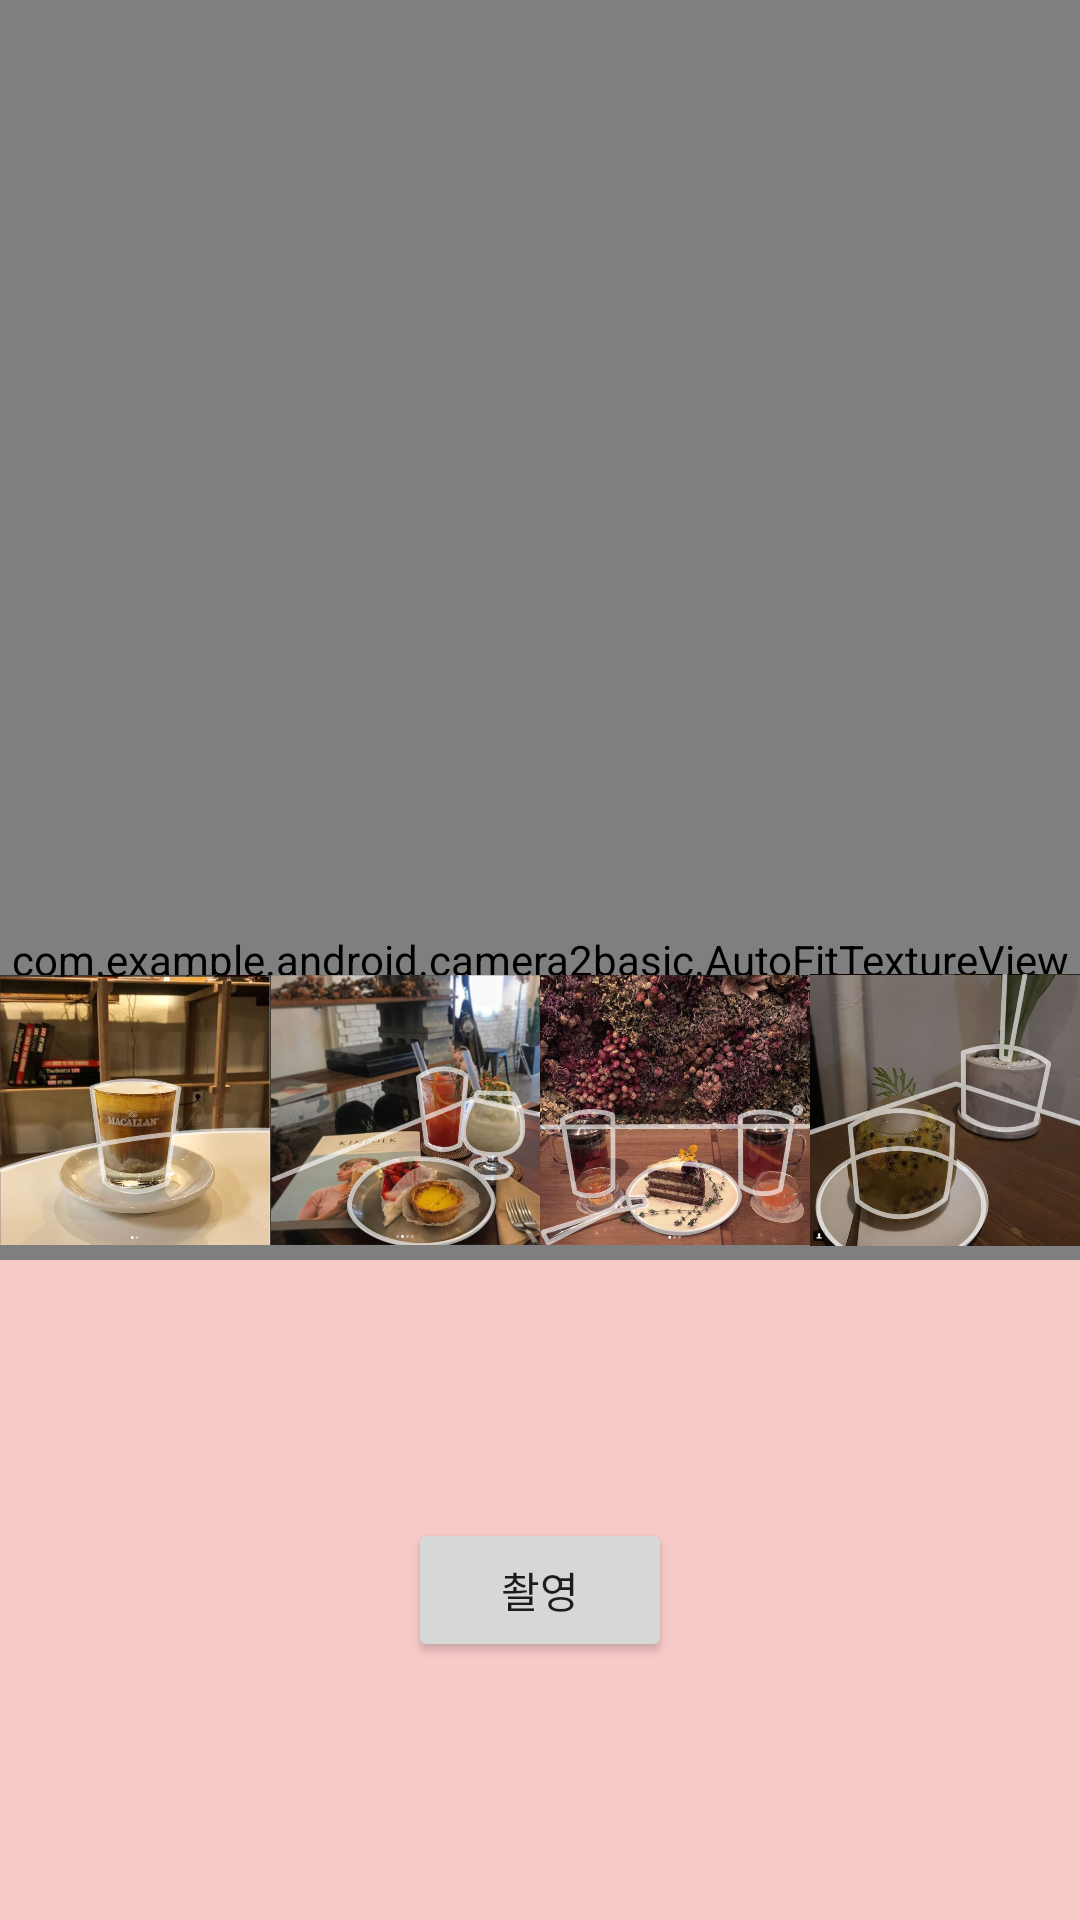

This screen was rendered from an Android layout file. Write that file and the resources it references.
<!-- AndroidManifest.xml: application theme MaterialTheme -->
<!-- res/layout/fragment_camera2_basic.xml -->
<?xml version="1.0" encoding="utf-8"?>
<RelativeLayout xmlns:android="http://schemas.android.com/apk/res/android"
    android:layout_width="match_parent"
    android:layout_height="match_parent">

    <com.example.android.camera2basic.AutoFitTextureView
        android:id="@+id/texture"
        android:layout_width="match_parent"
        android:layout_height="match_parent"
        android:layout_alignParentStart="true" />

    <FrameLayout
        android:id="@+id/control0"
        android:layout_width="match_parent"
        android:layout_height="323dp"
        android:layout_alignParentTop="true">

        <ImageView
            android:id="@+id/layout"
            android:layout_width="match_parent"
            android:layout_height="match_parent"
            android:layout_alignBottom="@id/texture"
            android:layout_alignParentStart="true"
            android:layout_alignParentTop="true"
            android:src="@drawable/cafe_01"
            android:visibility="invisible" />
    </FrameLayout>

    <FrameLayout
        android:id="@+id/control2"
        android:layout_width="match_parent"
        android:layout_height="100dp"
        android:layout_above="@+id/control"
        >

        <LinearLayout
            android:layout_width="match_parent"
            android:layout_height="match_parent"
            android:orientation="horizontal">

            <android.support.v7.widget.AppCompatImageView
                android:layout_width="0px"
                android:layout_height="match_parent"
                android:layout_weight="1"
                android:src="@drawable/cafeimg_01"
                android:id="@+id/img01_cafe" />

            <ImageView
                android:layout_width="0px"
                android:layout_height="match_parent"
                android:layout_weight="1"
                android:src="@drawable/cafeimg_02"
                android:id="@+id/img02_cafe"/>

            <ImageView
                android:layout_width="0px"
                android:layout_weight="1"
                android:layout_height="match_parent"
                android:src="@drawable/cafeimg_03"
                android:id="@+id/img03_cafe"/>

            <ImageView
                android:layout_width="0px"
                android:layout_weight="1"
                android:layout_height="match_parent"
                android:src="@drawable/cafeimg_04"
                android:id="@+id/img04_cafe"/>


        </LinearLayout>

    </FrameLayout>

    <FrameLayout
        android:id="@+id/control"
        android:layout_width="match_parent"
        android:layout_height="220dp"
        android:layout_alignParentBottom="true"
        android:background="@color/control_background">


        <Button
            android:id="@+id/picture"
            android:layout_width="wrap_content"
            android:layout_height="wrap_content"
            android:layout_gravity="center"
            android:text="@string/picture" />

        <ImageButton
            android:id="@+id/info"
            style="@android:style/Widget.Material.Light.Button.Borderless"
            android:layout_width="wrap_content"
            android:layout_height="wrap_content"
            android:layout_gravity="center_vertical|right"
            android:contentDescription="@string/description_info"
            android:padding="20dp"
            android:src="@drawable/ic_action_info" />

    </FrameLayout>


</RelativeLayout>
<!-- resources referenced by this layout -->
<resources>
  <color name="control_background">#f7cac9</color>
  <!-- drawable cafe_01: png bitmap (drawable-hdpi, 17957 bytes) -->
  <!-- drawable cafeimg_01: jpg bitmap (drawable-hdpi, 214376 bytes) -->
  <!-- drawable cafeimg_02: png bitmap (drawable-hdpi, 454013 bytes) -->
  <!-- drawable cafeimg_03: png bitmap (drawable-hdpi, 782575 bytes) -->
  <!-- drawable cafeimg_04: png bitmap (drawable-hdpi, 286731 bytes) -->
  <string name="description_info">Info</string>
  <string name="picture">촬영</string>
  <style name="MaterialTheme" parent="Theme.AppCompat.Light.NoActionBar">
          <item name="android:windowFullscreen">true</item>
      </style>
</resources>
